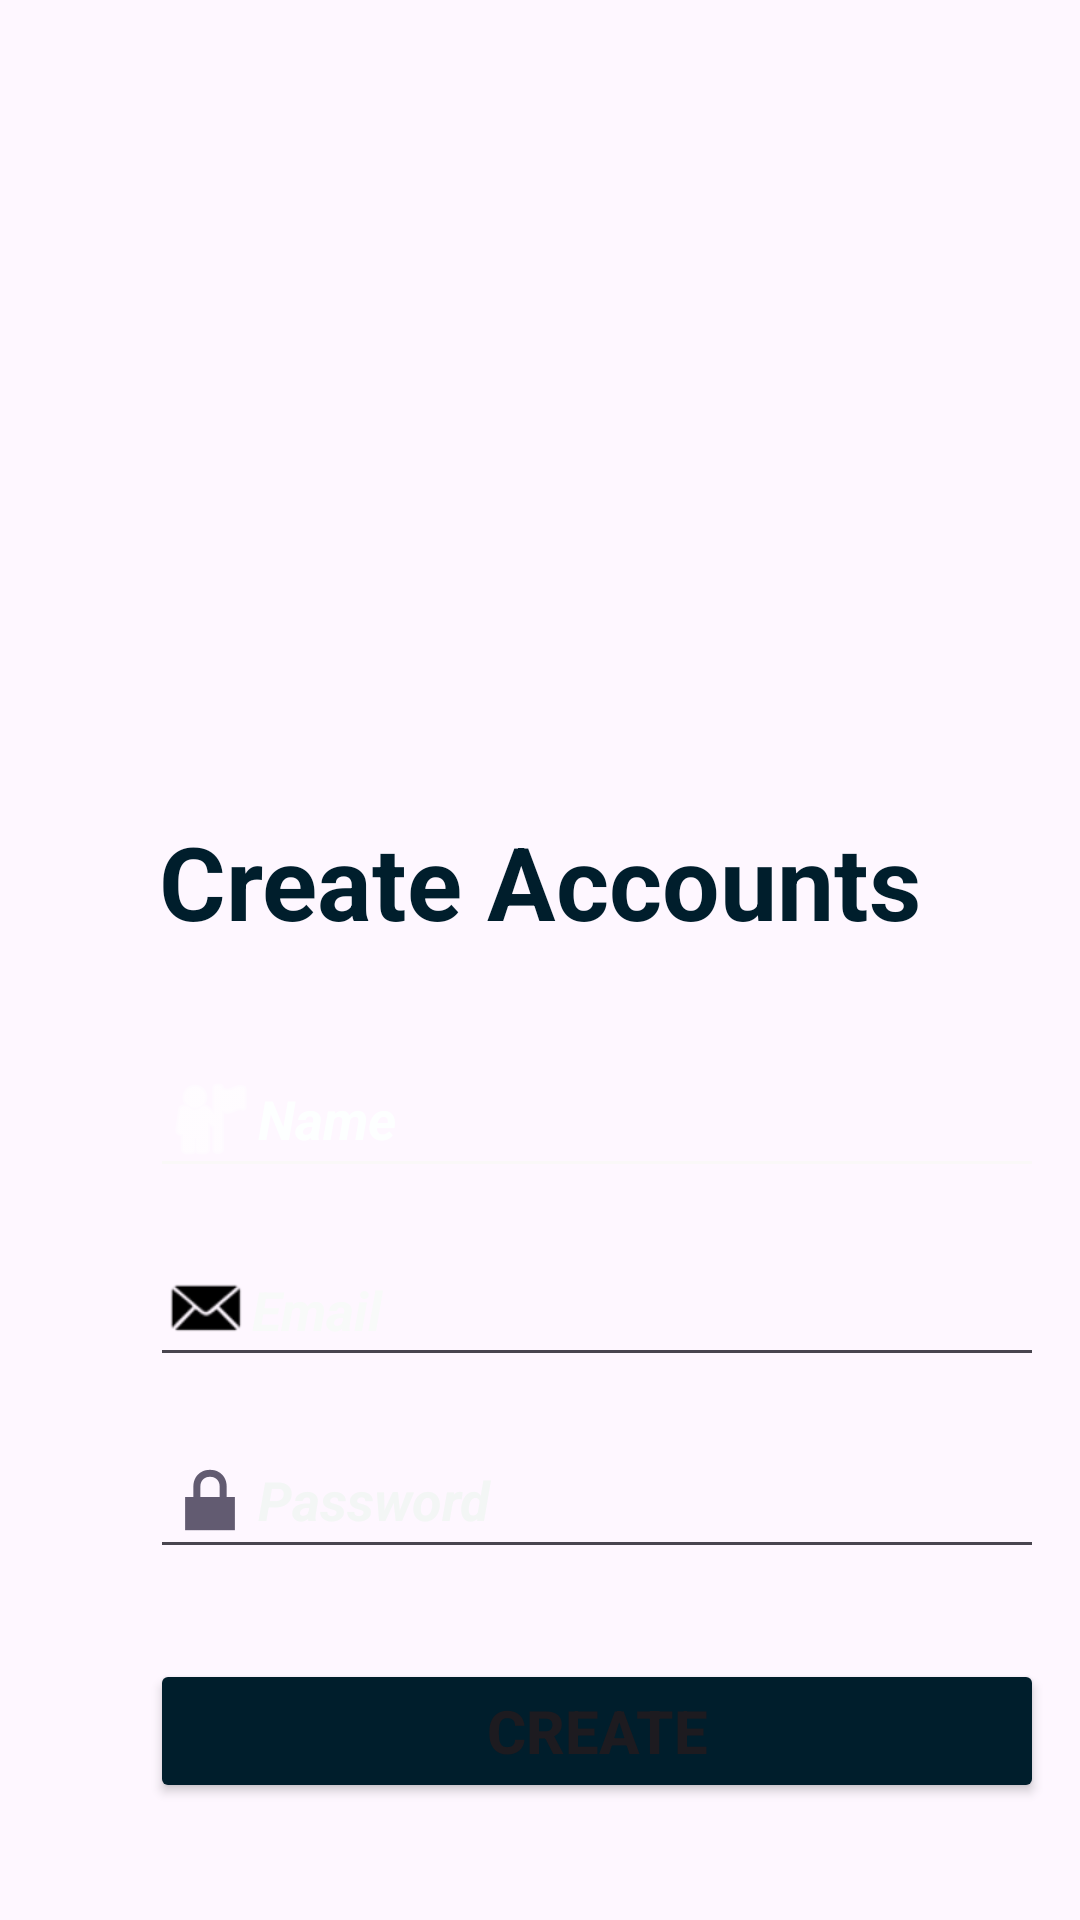

This screen was rendered from an Android layout file. Write that file and the resources it references.
<!-- AndroidManifest.xml: application theme Theme.RCSSVenueManagement -->
<!-- res/layout/activity_sign_up.xml -->
<?xml version="1.0" encoding="utf-8"?>
<androidx.constraintlayout.widget.ConstraintLayout xmlns:android="http://schemas.android.com/apk/res/android"
    xmlns:app="http://schemas.android.com/apk/res-auto"
    xmlns:tools="http://schemas.android.com/tools"
    android:id="@+id/main"
    android:layout_width="match_parent"
    android:layout_height="match_parent"
    android:background="@drawable/j"
    tools:context=".Sign_Up">

    <ImageView
        android:id="@+id/imageView"
        android:layout_width="265dp"
        android:layout_height="179dp"
        android:layout_marginStart="73dp"
        android:layout_marginTop="57dp"
        android:layout_marginEnd="73dp"
        android:layout_marginBottom="54dp"
        app:layout_constraintBottom_toTopOf="@+id/textView"
        app:layout_constraintEnd_toEndOf="parent"
        app:layout_constraintHorizontal_bias="0.0"
        app:layout_constraintStart_toStartOf="parent"
        app:layout_constraintTop_toTopOf="parent"
        app:srcCompat="@drawable/logo"
        tools:ignore="ContentDescription,ImageContrastCheck" />

    <TextView
        android:id="@+id/textView"
        android:layout_width="322dp"
        android:layout_height="47dp"
        android:layout_marginStart="62dp"
        android:layout_marginTop="271dp"
        android:layout_marginEnd="62dp"
        android:text="Create Accounts"
        android:textAlignment="center"
        android:textColor="@color/material_dynamic_primary10"
        android:textSize="34sp"
        android:textStyle="bold"
        app:layout_constraintEnd_toEndOf="parent"
        app:layout_constraintStart_toStartOf="parent"
        app:layout_constraintTop_toTopOf="parent"
        tools:ignore="HardcodedText,TextSizeCheck" />

    <LinearLayout
        android:id="@+id/linearLayout"
        android:layout_width="298dp"
        android:layout_height="335dp"
        android:layout_marginStart="50dp"
        android:layout_marginTop="347dp"
        android:orientation="vertical"
        app:layout_constraintStart_toStartOf="parent"
        app:layout_constraintTop_toTopOf="parent">

        <EditText
            android:id="@+id/editTextText_name"
            android:layout_width="match_parent"
            android:layout_height="wrap_content"
            android:layout_marginBottom="15dp"
            android:backgroundTint="#FAF8F8"
            android:drawableStart="@android:drawable/ic_menu_myplaces"
            android:drawableTint="@color/white"
            android:ems="10"
            android:hint="Name"
            android:inputType="text"
            android:minHeight="48dp"
            android:textColorHint="#FDFFFF"
            android:textStyle="bold|italic"
            tools:ignore="Autofill,HardcodedText,LabelFor" />

        <EditText
            android:id="@+id/editTextTextEmailAddress_registration"
            android:layout_width="match_parent"
            android:layout_height="wrap_content"
            android:layout_marginBottom="15dp"
            android:drawableStart="@android:drawable/sym_action_email"
            android:drawableTint="@color/black"
            android:ems="10"
            android:hint="Email"
            android:inputType="textEmailAddress"
            android:minHeight="48dp"
            android:textColorHint="#F8FAF9"
            android:textStyle="bold|italic"
            tools:ignore="Autofill,HardcodedText" />

        <EditText
            android:id="@+id/editTextTextPassword_registration"
            android:layout_width="match_parent"
            android:layout_height="wrap_content"
            android:layout_marginBottom="15dp"
            android:drawableStart="@android:drawable/ic_lock_lock"
            android:ems="10"
            android:hint="Password"
            android:inputType="textPassword"
            android:minHeight="48dp"
            android:textColorHint="#F3F6F5"
            android:textColorLink="#FFFFFF"
            android:textStyle="bold|italic"
            tools:ignore="Autofill,HardcodedText" />

        <Button
            android:id="@+id/buttonRegister"
            android:layout_width="match_parent"
            android:layout_height="wrap_content"
            android:layout_marginTop="15dp"
            android:backgroundTint="@android:color/system_accent1_900"
            android:text="Create"
            android:textSize="20sp"
            android:textStyle="bold"
            tools:ignore="HardcodedText" />

    </LinearLayout>


</androidx.constraintlayout.widget.ConstraintLayout>
<!-- resources referenced by this layout -->
<resources>
  <style name="Theme.RCSSVenueManagement" parent="Base.Theme.RCSSVenueManagement" />
  <style name="Base.Theme.RCSSVenueManagement" parent="Theme.Material3.DayNight.NoActionBar">
          
          
      </style>
  <!-- not gathered from this repository: default colours our renderer supplied (Android Studio template values) -->
  <color name="black">#FF000000</color>
  <color name="white">#FFFFFFFF</color>
</resources>
